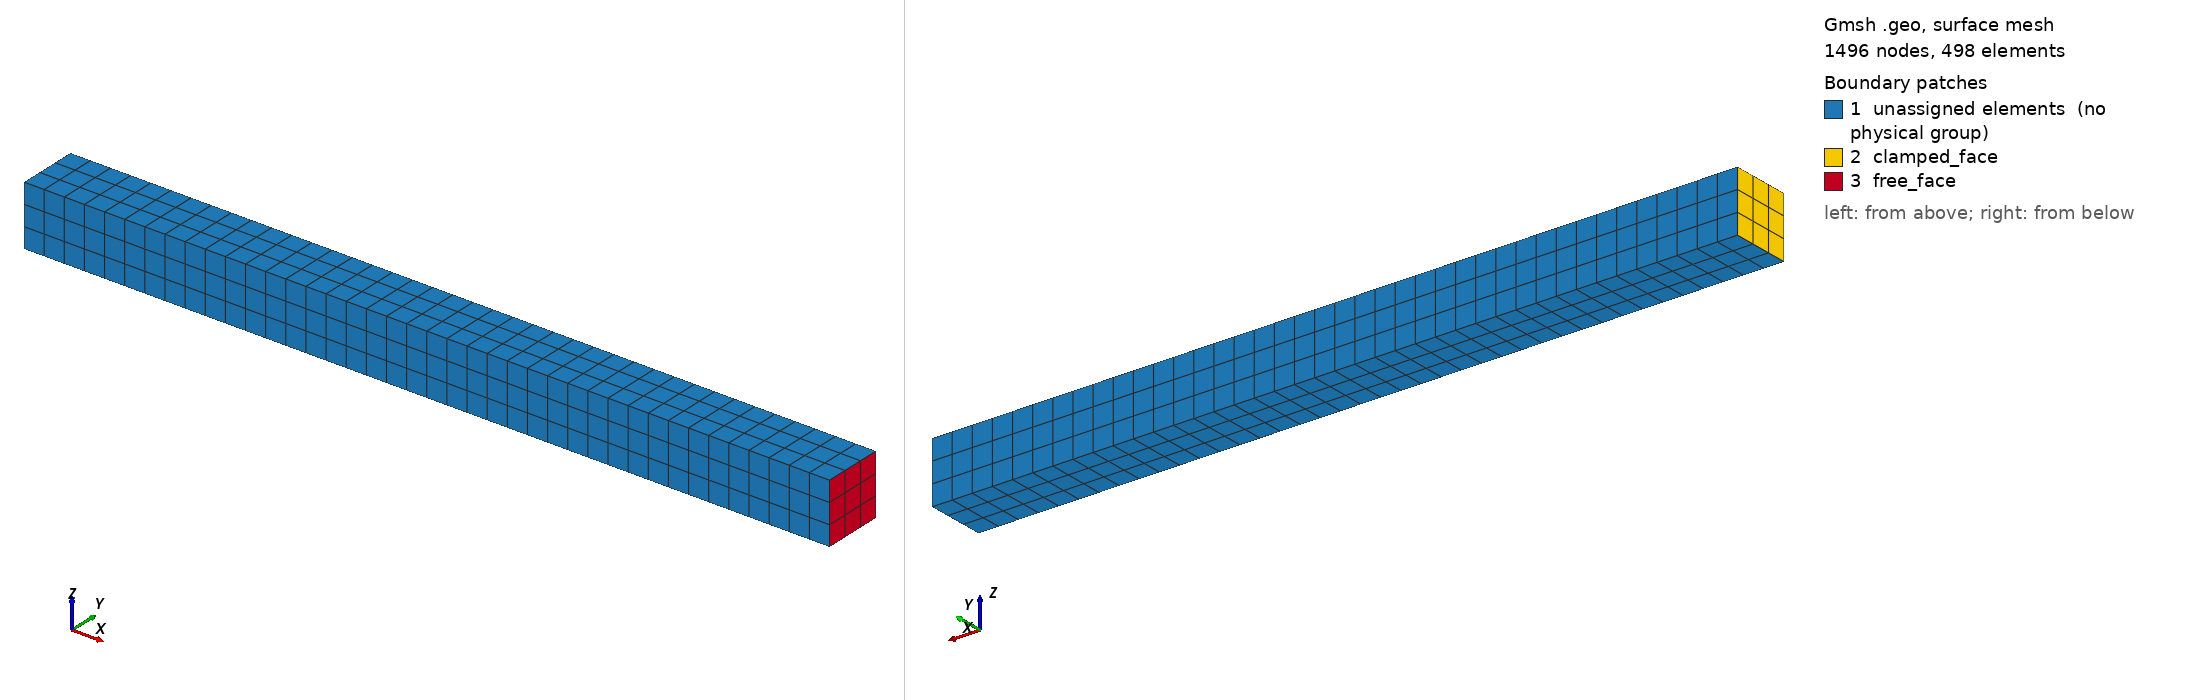

Gmsh geometry script, surface-meshed: 1496 nodes, 498 surface elements. Boundary patches (legend numbers): 1 unassigned elements (no physical group), 2 clamped_face, 3 free_face. Left view from above one corner, right view from below the opposite corner. Legend entries are the model's physical surfaces; 'unassigned elements' are surfaces in no physical group. The drawing asked Gmsh for element sizes between 1% and 20% of the model's largest extent; the script's own settings can give other sizes.

=== cantilever_stiff.geo (drawn) ===
// FM-04a Phase 12 C — stiff modal cantilever candidate (1 m × 75 mm × 75 mm).
//
// Tier 1 engineering candidate; not signed validation; not benchmark agreement.
//
// Variant of demo_modal_cantilever_pv with stiffer 75 × 75 mm cross-section.
// Mode 1 for a square-cross-section cantilever scales as h / L^2 (since
// √(EI/ρA) = √(E/12ρ) × h × const), so the 75/50 = 1.5× ratio puts the
// expected mode 1 at 41.78 × 1.5 = 62.67 Hz analytical. Provides a
// second modal candidate so the cohort dashboard sees within-type
// variation.

lc_length = 1.0;
lc_width  = 0.075;
lc_height = 0.075;

n_length = 40;
n_width  = 3;
n_height = 3;

Point(1) = {0,         0,         0,         0.06};
Point(2) = {lc_length, 0,         0,         0.06};
Point(3) = {lc_length, lc_width,  0,         0.06};
Point(4) = {0,         lc_width,  0,         0.06};
Point(5) = {0,         0,         lc_height, 0.06};
Point(6) = {lc_length, 0,         lc_height, 0.06};
Point(7) = {lc_length, lc_width,  lc_height, 0.06};
Point(8) = {0,         lc_width,  lc_height, 0.06};

Line(1)  = {1, 2}; Line(2)  = {2, 3}; Line(3)  = {3, 4}; Line(4)  = {4, 1};
Line(5)  = {5, 6}; Line(6)  = {6, 7}; Line(7)  = {7, 8}; Line(8)  = {8, 5};
Line(9)  = {1, 5}; Line(10) = {2, 6}; Line(11) = {3, 7}; Line(12) = {4, 8};

Line Loop(1) = {1, 2, 3, 4};      Plane Surface(1) = {1};
Line Loop(2) = {5, 6, 7, 8};      Plane Surface(2) = {2};
Line Loop(3) = {1, 10, -5, -9};   Plane Surface(3) = {3};
Line Loop(4) = {3, 12, -7, -11};  Plane Surface(4) = {4};
Line Loop(5) = {4, 9, -8, -12};   Plane Surface(5) = {5};
Line Loop(6) = {2, 11, -6, -10};  Plane Surface(6) = {6};

Surface Loop(1) = {1, 2, 3, 4, 5, 6};
Volume(1) = {1};

Transfinite Line {1, 3, 5, 7} = n_length + 1;
Transfinite Line {9, 10, 11, 12} = n_height + 1;
Transfinite Line {2, 4, 6, 8} = n_width + 1;
Transfinite Surface "*";
Transfinite Volume "*";
Recombine Surface "*";

Mesh.ElementOrder = 2;
Mesh.SecondOrderIncomplete = 1;

Physical Volume("beam_volume", 100) = {1};
Physical Surface("clamped_face", 200) = {5};
Physical Surface("free_face", 201) = {6};
